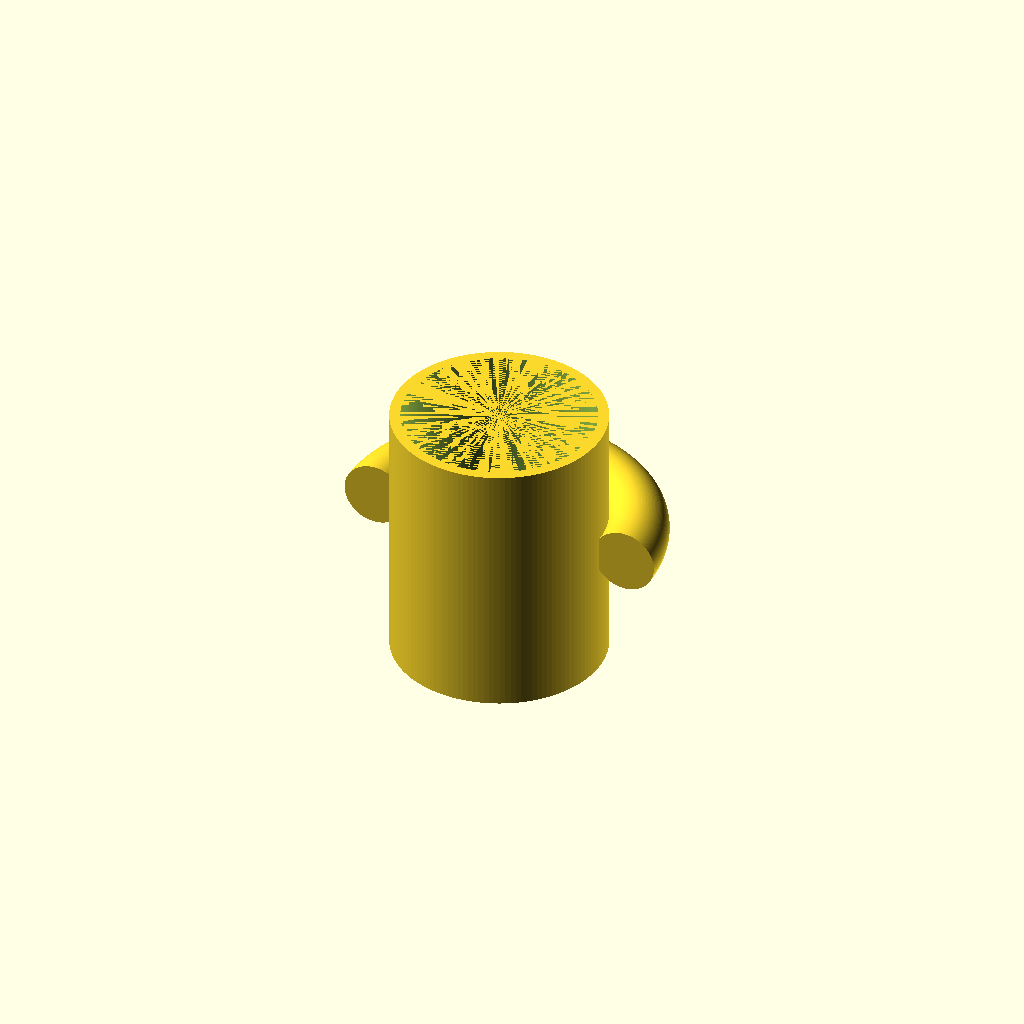
Cell 1: rendered with the file's own defaults.
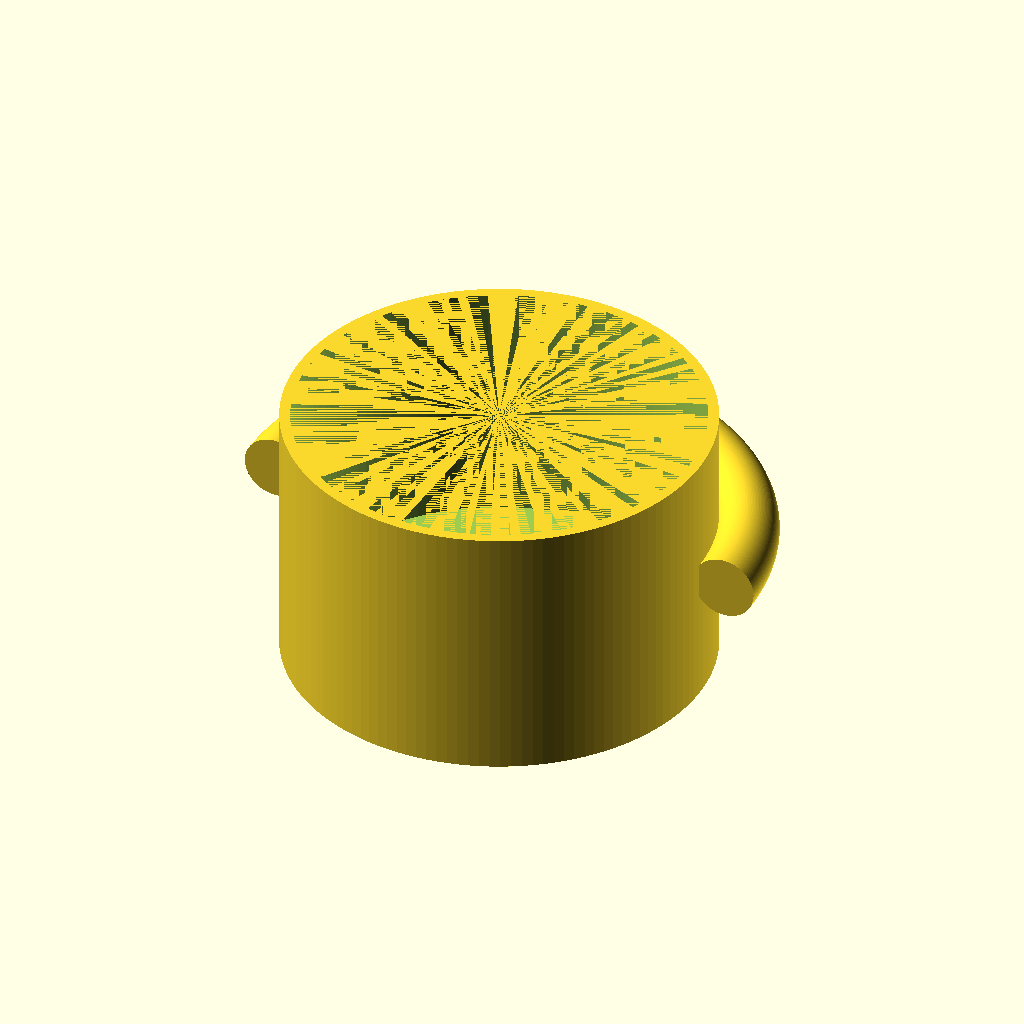
Cell 2: outer_d = 160 (everything else at default).
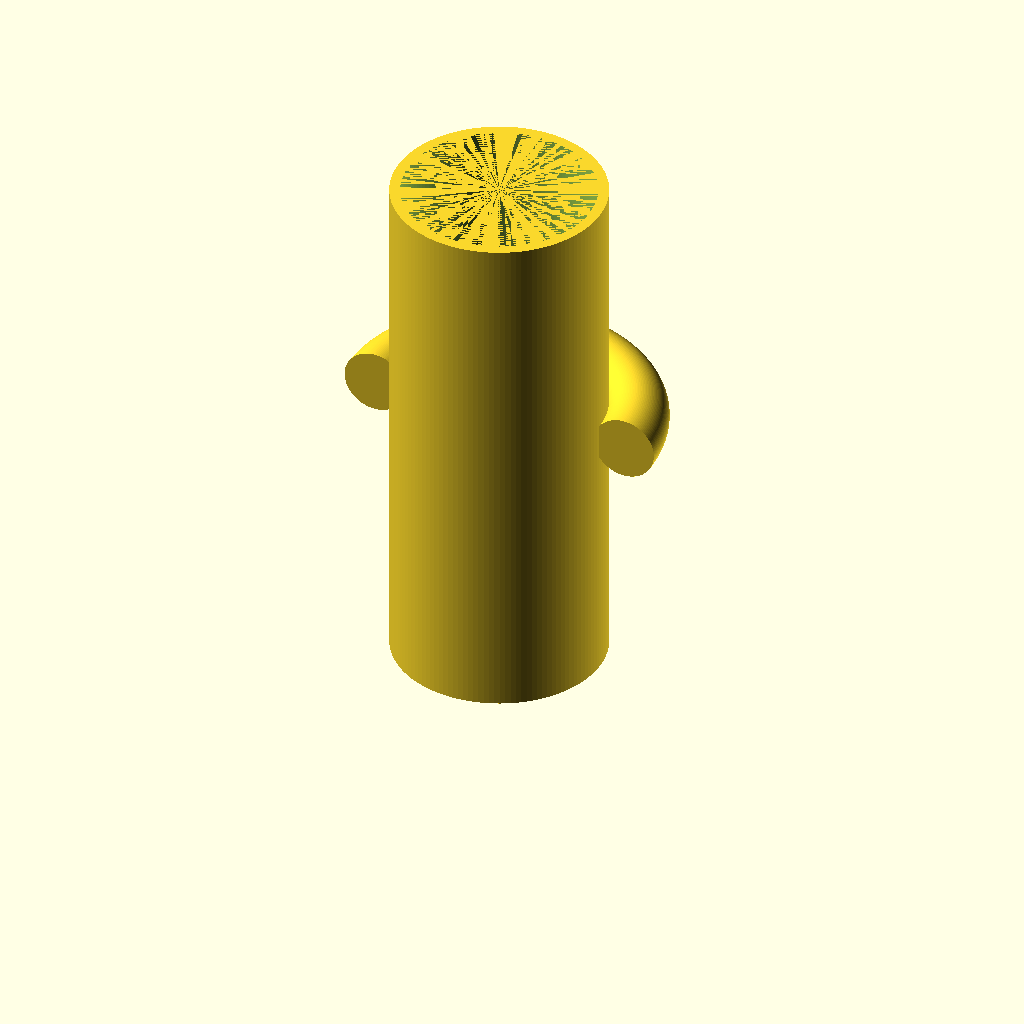
Cell 3 — height set to 200, the other parameters unchanged.
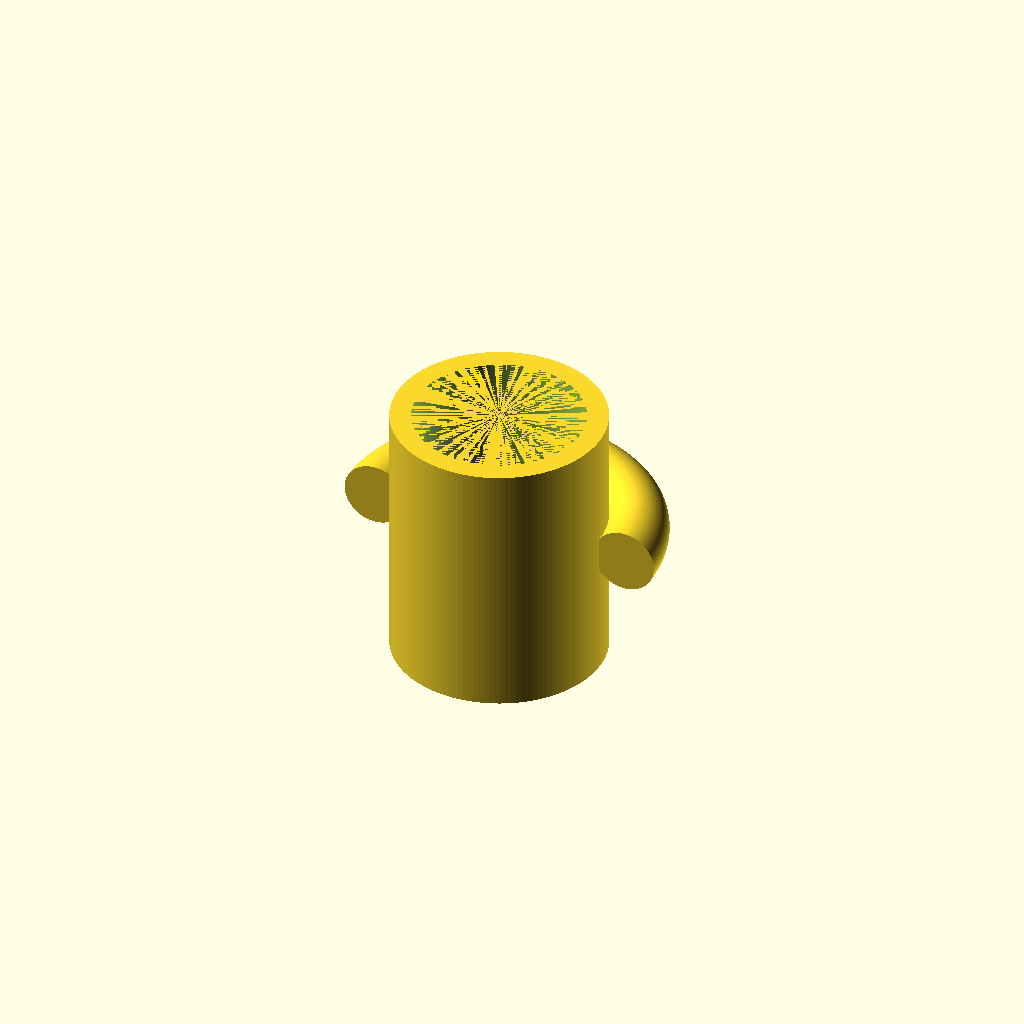
Cell 4: wall_thickness = 8 (everything else at default).
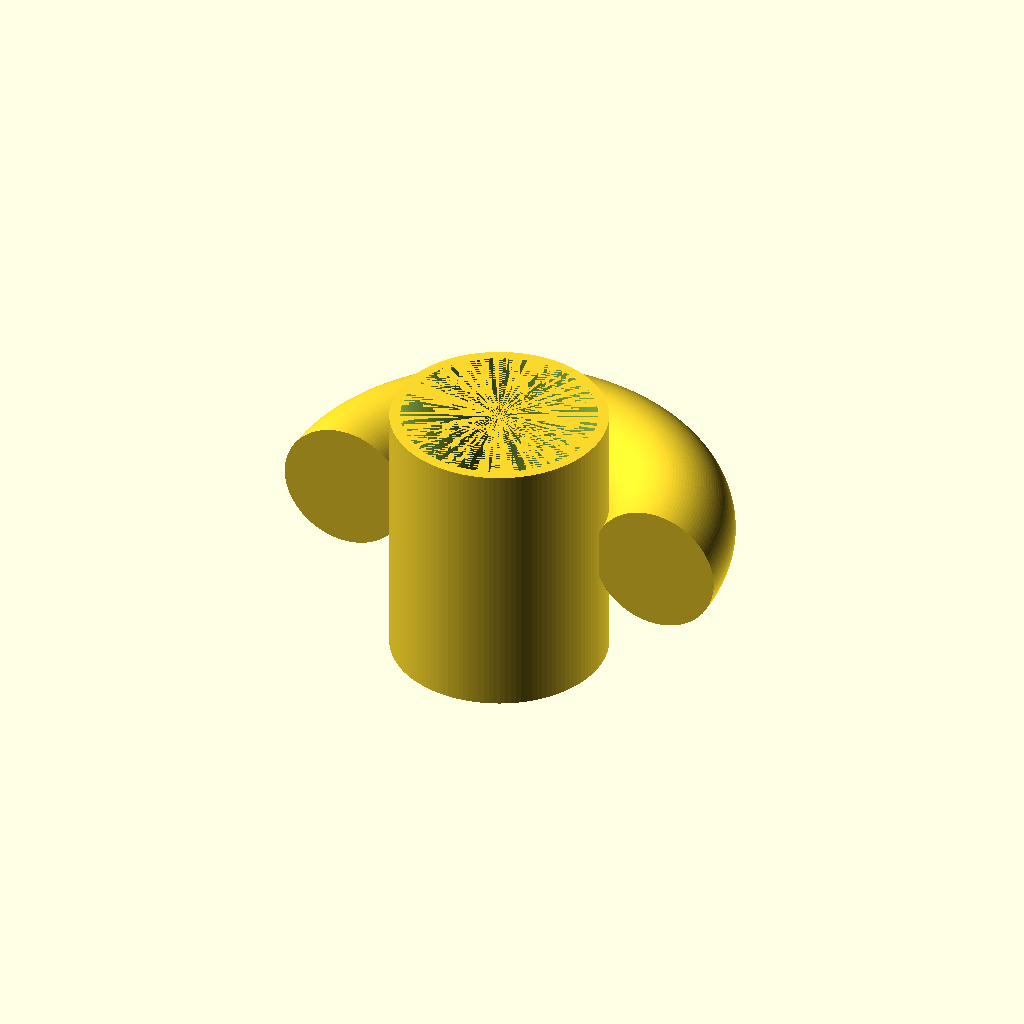
Cell 5 — handle_tube_r set to 24, the other parameters unchanged.
One fixed orthographic camera (rotation 55°, 0°, 25°; colour scheme Cornfield) for every cell.
The OpenSCAD source (results/tier-1-mug/bare-high_gpt-5-mini-4c09300c894c-2026-04-27T22-33-08-974Z/final.scad):
// マグカップ (外径 80mm, 高さ 100mm, 肉厚 4mm, 底面厚 6mm)
// リング状取手 (チューブ半径 12mm)、カップ中央高さに配置

// パラメータ
outer_d = 80;
outer_r = outer_d / 2;
height = 100;
wall_thickness = 4;
bottom_thickness = 6;
inner_r = outer_r - wall_thickness;

handle_tube_r = 12;          // 取手の断面半径（指定の 12mm）
handle_overlap = 2;          // カップとの重なり (mm) - 接合のためわずかに重ねる
handle_center_r = outer_r + handle_tube_r - handle_overlap;
handle_angle = 180;          // 取手のアーク角度（度）
handle_z = height / 2;       // 取手の中心高さ（カップ中心）

$fn = 128; // 解像度

module cup_body() {
    difference() {
        // 外側本体
        cylinder(h = height, r = outer_r, center = false);
        // 内側をくり抜く（底面厚を残す）
        translate([0,0,bottom_thickness])
            cylinder(h = height - bottom_thickness, r = inner_r, center = false);
    }
}

module ring_handle() {
    // 2D の円を回転してトーラス状のアークを作成（高さは 2D の y 座標で指定）
    rotate_extrude(angle = handle_angle)
        translate([handle_center_r, handle_z])
            circle(r = handle_tube_r);
}

union() {
    cup_body();
    ring_handle();
}
Customizer parameters (derived from the source; name, type, default, range or options):
outer_d: number, default 80
height: number, default 100
wall_thickness: number, default 4
bottom_thickness: number, default 6
handle_tube_r: number, default 12
handle_overlap: number, default 2
handle_angle: number, default 180
